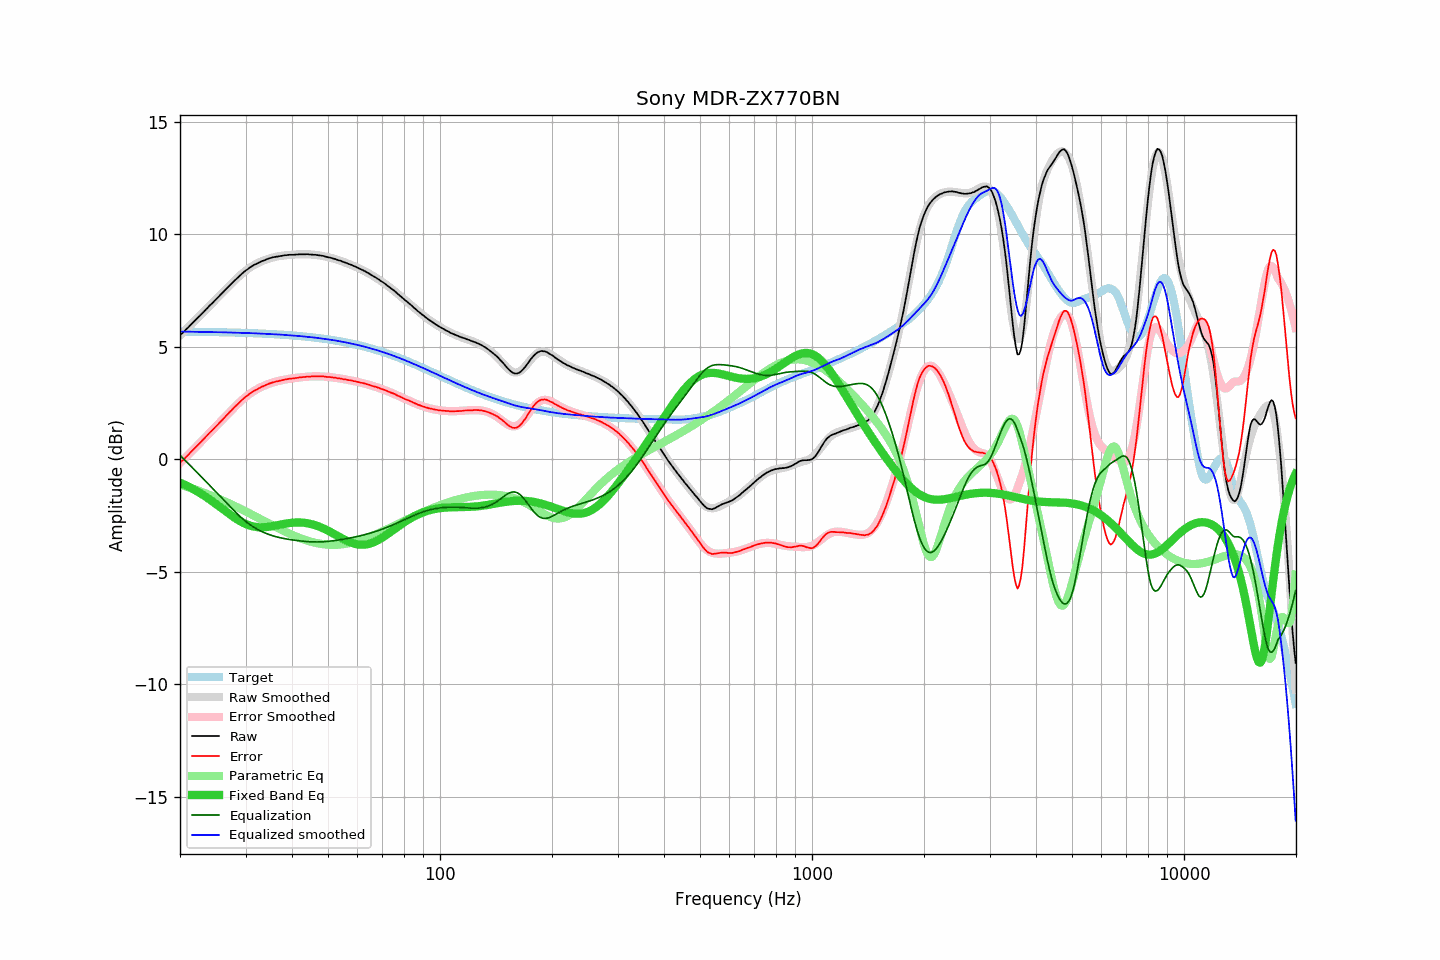

The file beside this chart, header and first rows:
frequency, raw, error, smoothed, error_smoothed, equalization, parametric_eq, equalized_raw, equalized_smoothed, target
20.00, 5.50, -0.17, 5.50, -0.17, 0.17, -1.04, 5.67, 5.67, 5.67
20.20, 5.57, -0.10, 5.57, -0.10, 0.10, -1.08, 5.67, 5.67, 5.67
20.40, 5.63, -0.04, 5.64, -0.03, 0.03, -1.11, 5.66, 5.67, 5.67
20.61, 5.70, 0.03, 5.71, 0.04, -0.04, -1.14, 5.66, 5.67, 5.67
20.81, 5.78, 0.12, 5.78, 0.11, -0.11, -1.18, 5.67, 5.67, 5.67
21.02, 5.84, 0.18, 5.85, 0.18, -0.18, -1.21, 5.66, 5.66, 5.67
21.23, 5.92, 0.26, 5.92, 0.26, -0.26, -1.25, 5.67, 5.66, 5.66
21.44, 5.99, 0.33, 5.99, 0.33, -0.33, -1.28, 5.67, 5.66, 5.66
21.66, 6.06, 0.40, 6.06, 0.40, -0.40, -1.32, 5.66, 5.66, 5.66
21.87, 6.13, 0.47, 6.13, 0.47, -0.47, -1.36, 5.66, 5.66, 5.66
22.09, 6.20, 0.54, 6.20, 0.54, -0.54, -1.40, 5.66, 5.66, 5.66
22.31, 6.27, 0.61, 6.28, 0.62, -0.62, -1.44, 5.66, 5.66, 5.66
22.54, 6.34, 0.68, 6.35, 0.69, -0.69, -1.49, 5.65, 5.66, 5.66
22.76, 6.42, 0.77, 6.42, 0.76, -0.76, -1.53, 5.66, 5.66, 5.66
22.99, 6.49, 0.84, 6.49, 0.84, -0.84, -1.58, 5.65, 5.66, 5.66
23.22, 6.56, 0.91, 6.57, 0.91, -0.91, -1.62, 5.65, 5.65, 5.65
23.45, 6.64, 0.99, 6.64, 0.99, -0.99, -1.67, 5.66, 5.65, 5.65
23.69, 6.71, 1.06, 6.71, 1.06, -1.06, -1.72, 5.65, 5.65, 5.65
23.92, 6.79, 1.14, 6.78, 1.13, -1.13, -1.77, 5.66, 5.65, 5.65
24.16, 6.86, 1.21, 6.86, 1.21, -1.21, -1.82, 5.66, 5.65, 5.65
24.40, 6.92, 1.28, 6.93, 1.28, -1.28, -1.87, 5.64, 5.65, 5.65
24.65, 7.00, 1.35, 7.00, 1.36, -1.36, -1.92, 5.65, 5.65, 5.65
24.89, 7.07, 1.43, 7.07, 1.43, -1.43, -1.97, 5.64, 5.64, 5.65
25.14, 7.14, 1.50, 7.15, 1.50, -1.50, -2.03, 5.64, 5.64, 5.64
25.39, 7.21, 1.57, 7.22, 1.58, -1.58, -2.08, 5.64, 5.64, 5.64
25.65, 7.29, 1.65, 7.29, 1.65, -1.65, -2.13, 5.64, 5.64, 5.64
25.91, 7.36, 1.72, 7.36, 1.73, -1.73, -2.19, 5.63, 5.64, 5.64
26.16, 7.43, 1.80, 7.44, 1.80, -1.80, -2.24, 5.63, 5.64, 5.64
26.43, 7.51, 1.88, 7.51, 1.88, -1.88, -2.30, 5.64, 5.63, 5.64
26.69, 7.58, 1.95, 7.58, 1.95, -1.95, -2.35, 5.63, 5.63, 5.63
26.96, 7.65, 2.02, 7.65, 2.02, -2.02, -2.40, 5.63, 5.63, 5.63
27.23, 7.73, 2.10, 7.73, 2.10, -2.10, -2.46, 5.63, 5.63, 5.63
27.50, 7.79, 2.16, 7.80, 2.17, -2.17, -2.51, 5.62, 5.63, 5.63
27.77, 7.87, 2.25, 7.87, 2.24, -2.24, -2.56, 5.63, 5.63, 5.63
28.05, 7.94, 2.32, 7.94, 2.32, -2.32, -2.61, 5.63, 5.62, 5.62
28.33, 8.00, 2.38, 8.01, 2.39, -2.39, -2.65, 5.62, 5.62, 5.62
28.62, 8.07, 2.45, 8.08, 2.46, -2.46, -2.70, 5.61, 5.62, 5.62
28.90, 8.14, 2.52, 8.14, 2.52, -2.52, -2.74, 5.62, 5.62, 5.62
29.19, 8.20, 2.59, 8.21, 2.59, -2.59, -2.78, 5.61, 5.62, 5.62
29.48, 8.27, 2.66, 8.27, 2.65, -2.65, -2.82, 5.62, 5.61, 5.61
29.78, 8.33, 2.72, 8.33, 2.71, -2.71, -2.85, 5.62, 5.61, 5.61
30.08, 8.39, 2.78, 8.38, 2.77, -2.77, -2.89, 5.62, 5.61, 5.61
30.38, 8.43, 2.83, 8.44, 2.83, -2.83, -2.92, 5.60, 5.61, 5.61
30.68, 8.49, 2.89, 8.49, 2.88, -2.88, -2.94, 5.61, 5.60, 5.60
30.99, 8.54, 2.94, 8.53, 2.93, -2.93, -2.96, 5.61, 5.60, 5.60
31.30, 8.58, 2.98, 8.58, 2.98, -2.98, -2.98, 5.60, 5.60, 5.60
31.61, 8.63, 3.04, 8.62, 3.03, -3.03, -3.00, 5.60, 5.59, 5.60
31.93, 8.66, 3.07, 8.66, 3.07, -3.07, -3.01, 5.59, 5.59, 5.59
32.24, 8.69, 3.10, 8.70, 3.11, -3.11, -3.02, 5.58, 5.59, 5.59
32.57, 8.73, 3.15, 8.74, 3.15, -3.15, -3.03, 5.58, 5.58, 5.59
32.89, 8.76, 3.18, 8.77, 3.19, -3.19, -3.03, 5.58, 5.58, 5.58
33.22, 8.80, 3.22, 8.80, 3.22, -3.22, -3.03, 5.58, 5.58, 5.58
33.55, 8.82, 3.25, 8.83, 3.25, -3.25, -3.03, 5.57, 5.58, 5.58
33.89, 8.85, 3.28, 8.86, 3.28, -3.28, -3.02, 5.57, 5.57, 5.57
34.23, 8.88, 3.31, 8.88, 3.31, -3.31, -3.02, 5.57, 5.57, 5.57
34.57, 8.91, 3.35, 8.90, 3.34, -3.34, -3.01, 5.57, 5.56, 5.57
34.92, 8.93, 3.37, 8.93, 3.37, -3.37, -3.00, 5.57, 5.56, 5.56
35.27, 8.95, 3.39, 8.95, 3.39, -3.39, -2.99, 5.56, 5.56, 5.56
35.62, 8.97, 3.42, 8.97, 3.41, -3.41, -2.97, 5.56, 5.55, 5.55
35.97, 8.98, 3.43, 8.98, 3.43, -3.43, -2.96, 5.55, 5.55, 5.55
... 635 more rows
